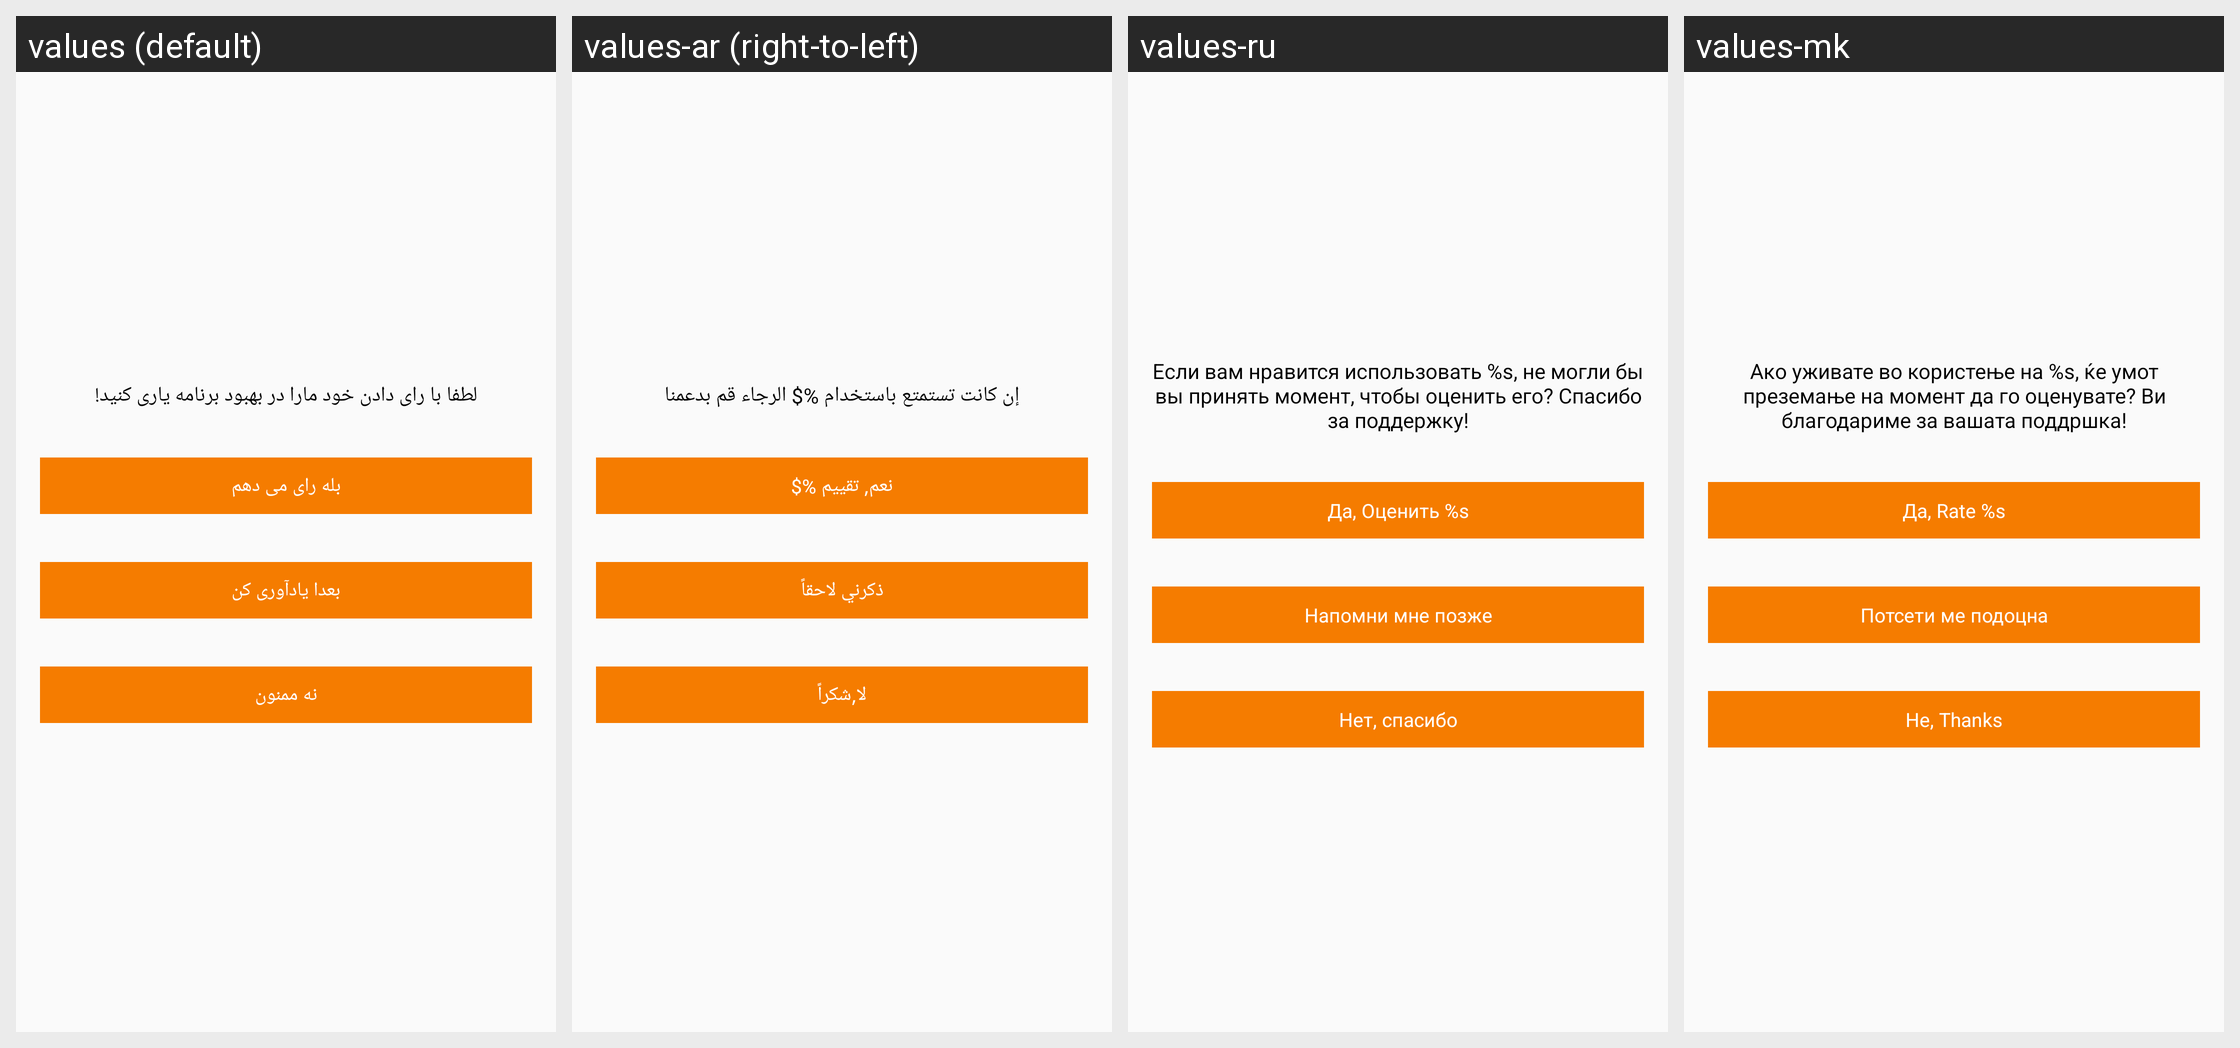

The same Android screen rendered under several of its app's locales, left to right. List the strings drawn on it with the default value and each locale's translation.
Android screen res/layout/rate_helper.xml rendered under 4 locales, left to right: values (default), values-ar (right-to-left), values-ru, values-mk. Device: Nexus 5 (rendered at 1080×1920; each locale shown at half size, 540×960, under a caption strip naming it); theme AppTheme.
Other locales in the repository, not shown: values-bs, values-cs, values-de, values-el, values-es, values-fr, values-hr, values-id, values-ro, values-sl, values-sr, values-tr.
Strings drawn on this screen, with the default value and each locale's value (text and hints the layout hard-codes, and strings that could not be matched under every locale, appear in the picture but are not listed):

rate_message
  values: لطفا با رای دادن خود مارا در بهبود برنامه یاری کنید!
  values-ar: إن كانت تستمتع باستخدام %$ الرجاء قم بدعمنا
  values-ru: Если вам нравится использовать %s, не могли бы вы принять момент, чтобы оценить его? Спасибо за поддержку!
  values-mk: Ако уживате во користење на %s, ќе умот преземање на момент да го оценувате? Ви благодариме за вашата поддршка!

rate
  values: بله رای می دهم
  values-ar: نعم, تقييم %$
  values-ru: Да, Оценить %s
  values-mk: Да, Rate %s

rate_later
  values: بعدا یادآوری کن
  values-ar: ذكرني لاحقاً
  values-ru: Напомни мне позже
  values-mk: Потсети ме подоцна

rate_cancel
  values: نه ممنون
  values-ar: لا,شكراً
  values-ru: Нет, спасибо
  values-mk: Нe, Thanks
